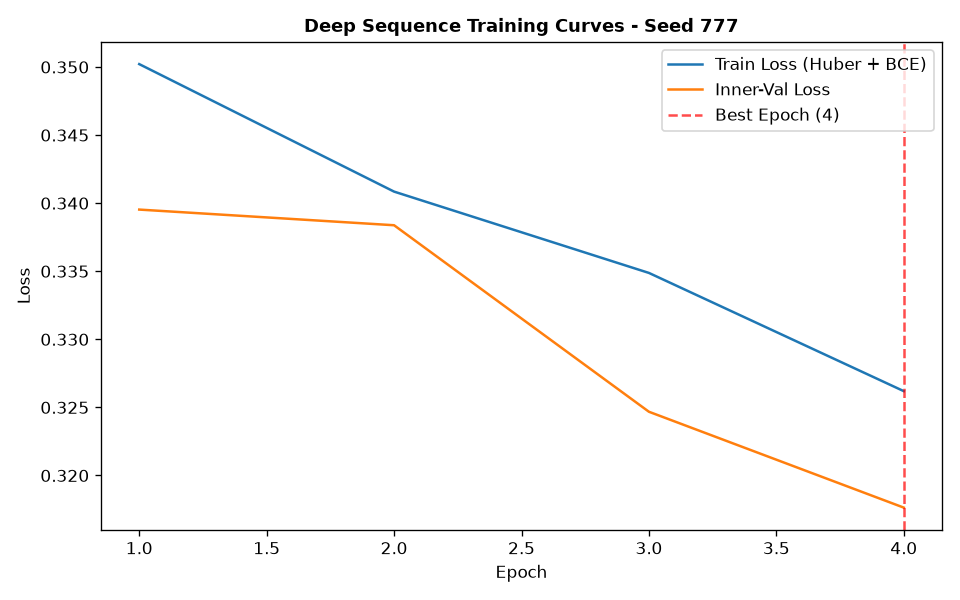

The table this chart was drawn from, first rows:
epoch, train_loss, train_ret_loss, train_dir_loss, val_loss, val_ret_loss, val_dir_loss, lr
1, 0.3502, 0.001807, 0.6968, 0.3395, 0.0003879, 0.6783, 0.001
2, 0.3408, 0.001344, 0.679, 0.3384, 0.0003826, 0.676, 0.001
3, 0.3349, 0.00101, 0.6677, 0.3247, 0.0002507, 0.6489, 0.001
4, 0.3262, 0.0007655, 0.6509, 0.3176, 0.0003789, 0.6345, 0.001
